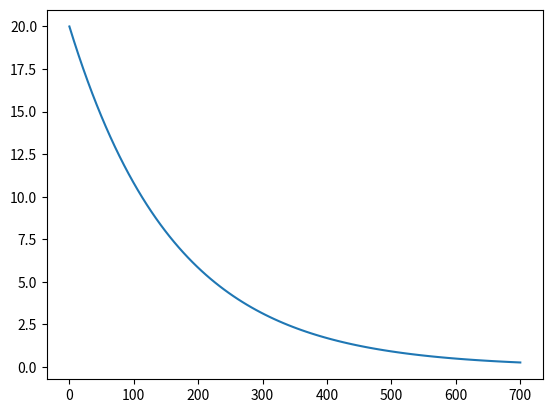
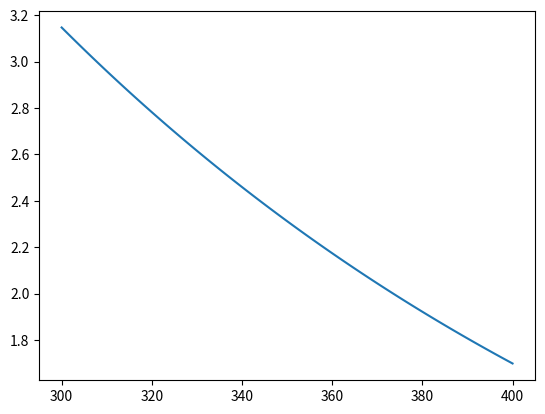
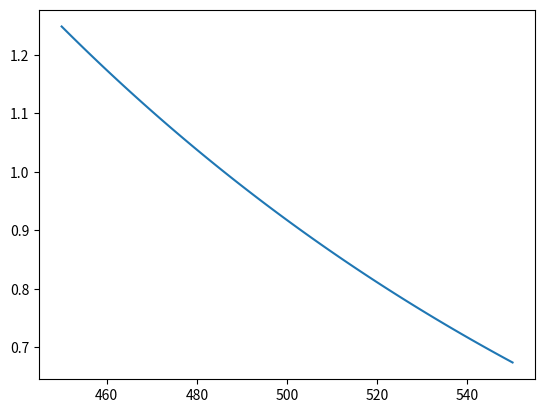

Write Python code to recreate these figures, in order.
import numpy as np
import matplotlib.pyplot as plt

omega = 0.19e-6
D = 0.0025
k = np.sqrt(omega/(2*D))
A = 20

plt.figure();
x=np.linspace(0,700,100)
V = A*np.exp(-k*x)
plt.plot(x, V)

plt.figure();
x=np.linspace(300,400,100)
V = A*np.exp(-k*x)
plt.plot(x, V)

plt.figure();
x=np.linspace(450,550,100)
V = A*np.exp(-k*x)
plt.plot(x, V)

plt.show()
